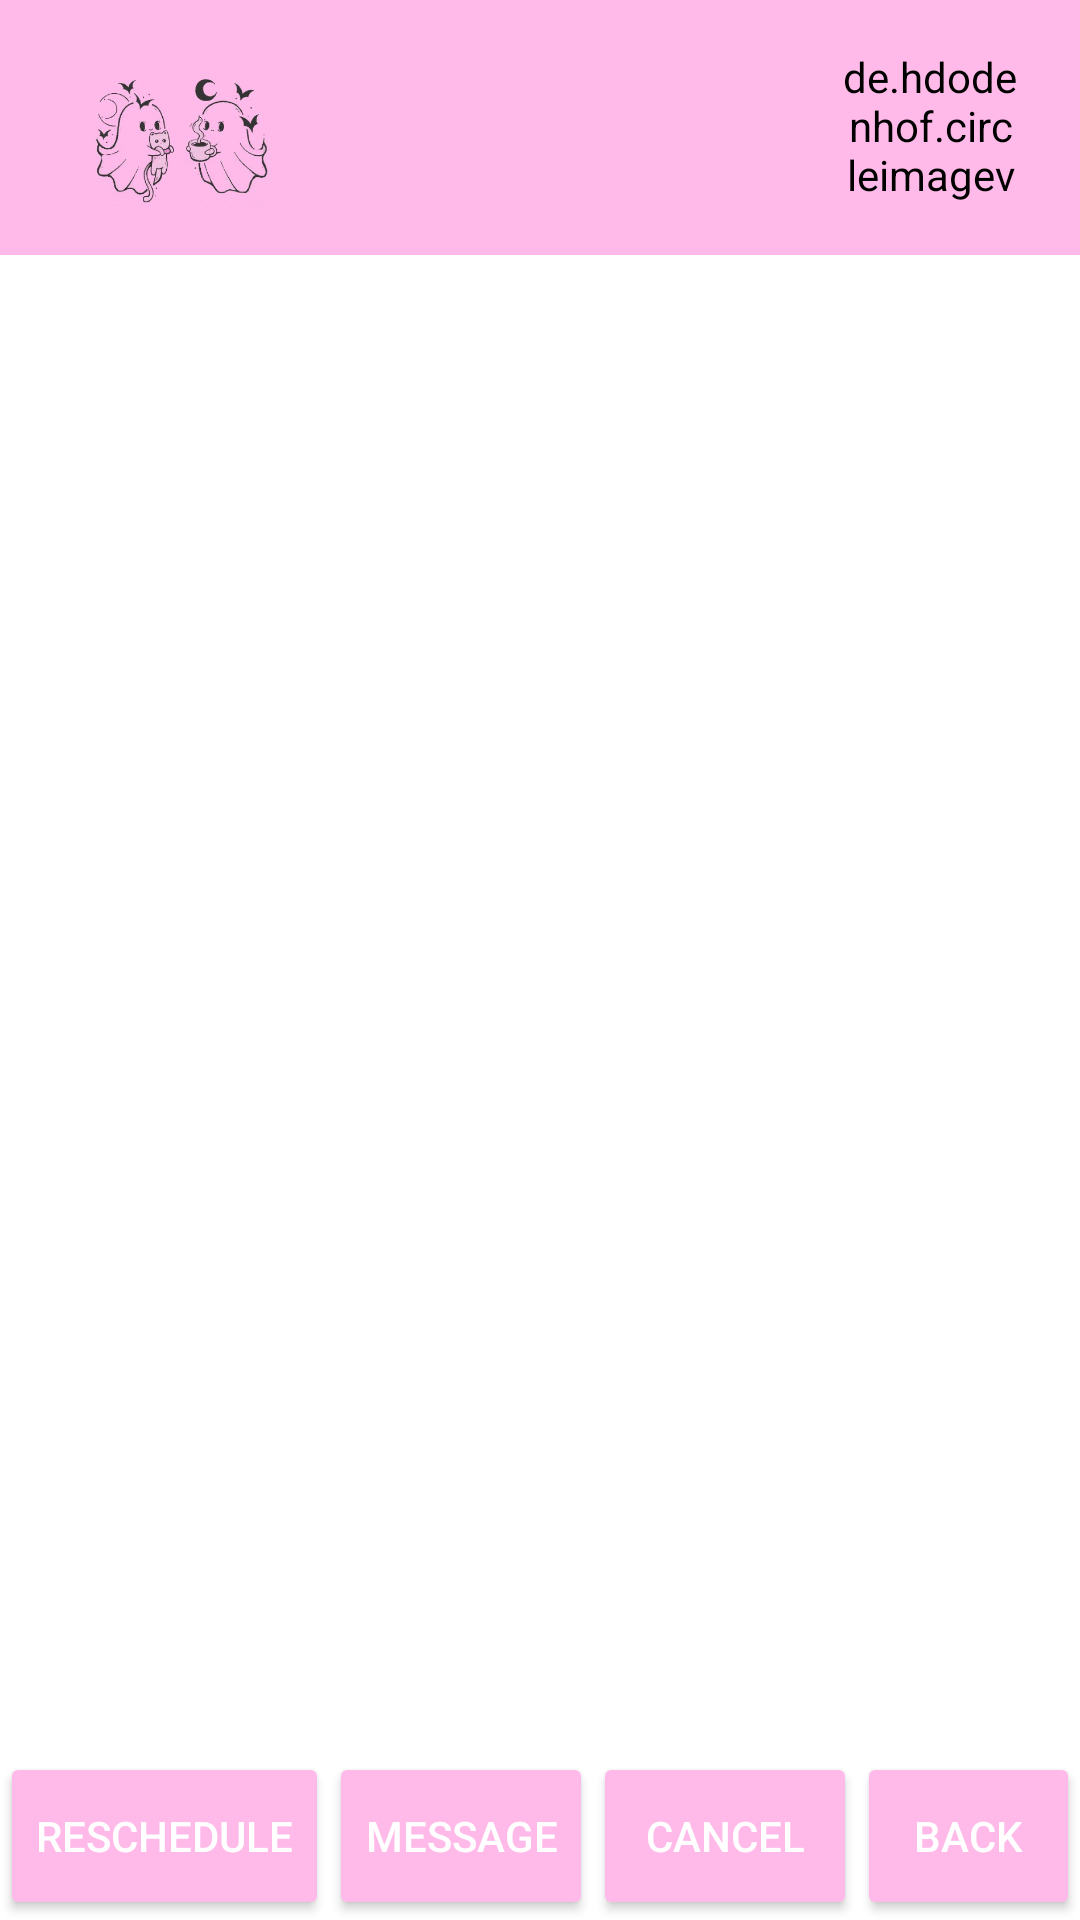

Layout XML and referenced resources for this Android screen:
<!-- AndroidManifest.xml: application theme Theme.Tinder2 -->
<!-- res/layout/activity_plan.xml -->
<?xml version="1.0" encoding="utf-8"?>
<androidx.constraintlayout.widget.ConstraintLayout xmlns:android="http://schemas.android.com/apk/res/android"
    xmlns:app="http://schemas.android.com/apk/res-auto"
    xmlns:tools="http://schemas.android.com/tools"
    android:layout_width="match_parent"
    android:layout_height="match_parent"
    tools:context=".Plans.PlanActivity">



    

    <LinearLayout
        android:id="@+id/headerLayout"
        android:layout_width="match_parent"
        android:layout_height="85dp"
        android:background="@color/bg_color"
        android:orientation="horizontal"
        android:padding="16dp"
        android:paddingEnd="20dp"
        app:layout_constraintTop_toTopOf="parent"
        tools:ignore="RtlSymmetry">

        <ImageView
            android:id="@+id/log_out_imageView"
            android:layout_width="93dp"
            android:layout_height="69dp"
            android:layout_marginTop="-5dp"
            android:contextClickable="true"
            app:srcCompat="@drawable/icon" />

        <TextView
            android:id="@+id/useless_textView2"
            android:layout_width="0dp"
            android:layout_height="wrap_content"
            android:layout_gravity="center_vertical"
            android:layout_marginStart="16dp"
            android:layout_weight="1.5"
            android:text=""
            android:textSize="30sp" />

        <de.hdodenhof.circleimageview.CircleImageView
            android:id="@+id/userCancelPic"
            android:layout_width="60dp"
            android:layout_height="match_parent"
            android:layout_centerVertical="true"
            android:layout_gravity="center_vertical"
            android:layout_marginStart="16dp"
            android:backgroundTint="@color/bg_color"
            android:src="@drawable/user_icon" />


    </LinearLayout>

    <Button
        android:id="@+id/rescheduleButton"
        android:layout_width="wrap_content"
        android:layout_height="56dp"
        android:backgroundTint="@color/bg_color"
        android:text="reschedule"
        android:textColor="@color/white"
        app:layout_constraintBottom_toBottomOf="parent"
        app:layout_constraintEnd_toStartOf="@+id/messageButton"
        app:layout_constraintStart_toStartOf="parent" />

    <Button
        android:id="@+id/CancelButton"
        android:layout_width="wrap_content"
        android:layout_height="56dp"
        android:backgroundTint="@color/bg_color"
        android:text="Cancel"
        android:textColor="@color/white"
        app:layout_constraintBottom_toBottomOf="parent"
        app:layout_constraintEnd_toStartOf="@+id/BackButton"
        app:layout_constraintStart_toEndOf="@+id/messageButton"
        app:layout_constraintTop_toTopOf="@+id/messageButton" />

    <Button
        android:id="@+id/BackButton"
        android:layout_width="0dp"
        android:layout_height="56dp"
        android:backgroundTint="@color/bg_color"
        android:text="Back"
        android:textColor="@color/white"
        app:layout_constraintBottom_toBottomOf="parent"
        app:layout_constraintEnd_toEndOf="parent"
        app:layout_constraintStart_toEndOf="@+id/CancelButton"
        app:layout_constraintTop_toTopOf="@+id/CancelButton" />
    <Button
        android:id="@+id/messageButton"
        android:layout_width="wrap_content"
        android:layout_height="56dp"
        android:backgroundTint="@color/bg_color"
        android:text="message"
        android:textColor="@color/white"
        app:layout_constraintBottom_toBottomOf="parent"
        app:layout_constraintStart_toEndOf="@+id/rescheduleButton"
        app:layout_constraintTop_toTopOf="@+id/rescheduleButton" />

    

</androidx.constraintlayout.widget.ConstraintLayout>
<!-- resources referenced by this layout -->
<resources>
  <color name="bg_color">#ffbae9</color>
  <color name="white">#FFFFFFFF</color>
  <!-- drawable icon: jpg bitmap (drawable, 70437 bytes) -->
  <!-- drawable user_icon (drawable) -->
  <vector android:height="50dp" android:tint="@color/bg_color"
      android:viewportHeight="24" android:viewportWidth="24"
      android:width="50dp" xmlns:android="http://schemas.android.com/apk/res/android">
      <path android:fillColor="@android:color/white" android:pathData="M12,12c2.21,0 4,-1.79 4,-4s-1.79,-4 -4,-4 -4,1.79 -4,4 1.79,4 4,4zM12,14c-2.67,0 -8,1.34 -8,4v2h16v-2c0,-2.66 -5.33,-4 -8,-4z"/>
  </vector>
  <style name="Theme.Tinder2" parent="Theme.MaterialComponents.DayNight.DarkActionBar">
          
          <item name="colorPrimary">@color/purple_500</item>
          <item name="colorPrimaryVariant">@color/purple_700</item>
          <item name="colorOnPrimary">@color/white</item>
          
          <item name="colorSecondary">@color/teal_200</item>
          <item name="colorSecondaryVariant">@color/teal_700</item>
          <item name="colorOnSecondary">@color/black</item>
          
          <item name="android:statusBarColor">?attr/colorPrimaryVariant</item>
          
      </style>
  <color name="purple_500">#FF6200EE</color>
  <color name="purple_700">#FF3700B3</color>
  <color name="teal_200">#FF03DAC5</color>
  <color name="teal_700">#FF018786</color>
  <color name="black">#FF000000</color>
</resources>
